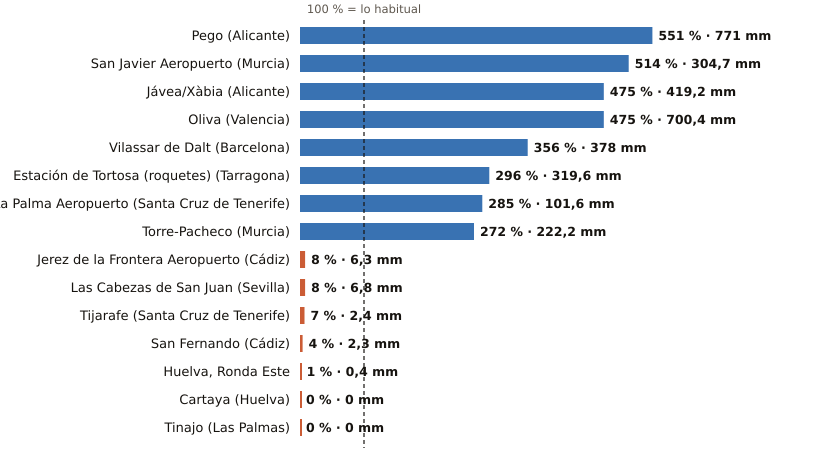

The file beside this chart, header and first rows:
estacion, provincia, indicativo, mm_otono, referencia_mm, pct, periodo_referencia, hasta, hora
Pego, Alicante, 8057C, 771.0, 140.0, 551, 2011-2025, 2026-10-21, 17
San Javier Aeropuerto, Murcia, 7031X, 304.7, 59.3, 514, 2011-2025, 2026-10-21, 18
Jávea/Xàbia, Alicante, 8050X, 419.2, 88.2, 475, 1997-2025, 2026-10-21, 18
Oliva, Valencia, 8058X, 700.4, 147.6, 475, 1991-2020, 2026-10-21, 18
Vilassar de Dalt, Barcelona, 0244X, 378.0, 106.1, 356, 2009-2025, 2026-10-21, 18
Estación de Tortosa (roquetes), Tarragona, 9981A, 319.6, 107.8, 296, 1991-2020, 2026-10-21, 18
La Palma Aeropuerto, Santa Cruz de Tenerife, C139E, 101.6, 35.7, 285, 1991-2020, 2026-10-21, 17
Torre-Pacheco, Murcia, 7026X, 222.2, 81.6, 272, 2005-2025, 2026-10-21, 18
Jerez de la Frontera Aeropuerto, Cádiz, 5960, 6.3, 83.7, 8, 1991-2020, 2026-10-21, 18
Las Cabezas de San Juan, Sevilla, 5891X, 6.8, 80.6, 8, 2005-2025, 2026-10-21, 17
Tijarafe, Santa Cruz de Tenerife, C117Z, 2.4, 32.6, 7, 2009-2025, 2026-10-21, 17
San Fernando, Cádiz, 5972X, 2.3, 60.5, 4, 1991-2020, 2026-10-21, 17
Huelva, Ronda Este, Huelva, 4642E, 0.4, 65.0, 1, 1991-2020, 2026-10-21, 18
Cartaya, Huelva, 4554X, 0.0, 50.3, 0, 2008-2025, 2026-10-21, 17
Tinajo, Las Palmas, C048W, 0.0, 6.7, 0, 2010-2025, 2026-10-21, 16
